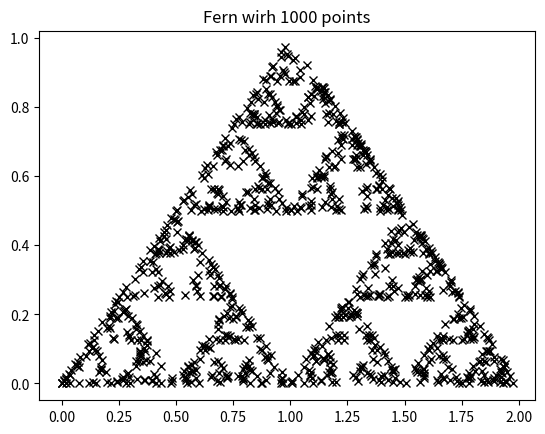

This chart was generated by the following Python code:
import random
import matplotlib.pyplot as plt 
import argparse

def transformation_1(p):
	x = p[0]
	y = p[1]
	x1 = 0.5*x
	y1 = 0.5 *y
	return x1,y1

def transformation_2(p):
	x = p[0]
	y = p[1]
	x1 = 0.5*x + 0.5
	y1 = 0.5*y +0.5
	return x1,y1
	
def transformation_3(p):
	x = p[0]
	y = p[1]
	x1 = 0.5*x +1
	y1 = 0.5 * y
	return x1,y1
	
	
def get_index(probability):
	r = random.random()
	c_probability = 0
	sum_probability = []
	for p in probability:
		c_probability += p
		sum_probability.append(c_probability)
	for item, sp in enumerate(sum_probability):
		if r <= sp:
			return item
	return len(probability)-1

def transform(p):
	transformations = [transformation_1,transformation_2,transformation_3]
	p_ind = float(1.0/3.0)
	probability = [p_ind,p_ind,p_ind]
	# pick a random transform
	transformation_index = get_index(probability)
	t = transformations[transformation_index]
	x, y = t(p)
	return x, y

def draw_fern(n):
	# start at (0,0)
	x = [0]
	y = [0]

	x1, y1 = 0, 0
	for i in range(n):
		x1, y1 = transform( (x1, y1))
		x.append(x1)
		y.append(y1)
	return x,y

if __name__ == '__main__':
	parser = argparse.ArgumentParser(description="Barsnley Fern")
	parser.add_argument('--size',dest='N',required = False)
	args = parser.parse_args()
	N = 1000
	if args.N:
		N = int(args.N)

	x, y = draw_fern(N)
	# plot farn
	plt.plot(x,y,'x',color='black')
	plt.title('Fern wirh {0} points'.format(N))
	plt.show()
